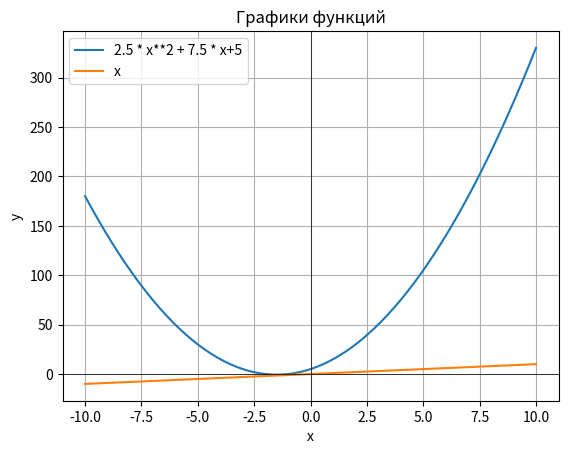

This figure's Python source:
import numpy as np
import matplotlib.pyplot as plt


def function(*functions):
    x = np.arange(-10, 10.1, 0.1)
    for func in functions:
        if not isinstance(func, str):
            continue
        y = eval(func, {"np": np, "x": x})
        plt.plot(x, y, label=func)

    plt.xlabel('x')
    plt.ylabel('y')
    plt.legend()
    plt.grid(True)
    plt.axhline(0, color='black', linewidth=0.5)
    plt.axvline(0, color='black', linewidth=0.5)
    plt.title("Графики функций")
    plt.show()


if __name__ == '__main__':
    function("2.5 * x**2 + 7.5 * x+5", "x")
